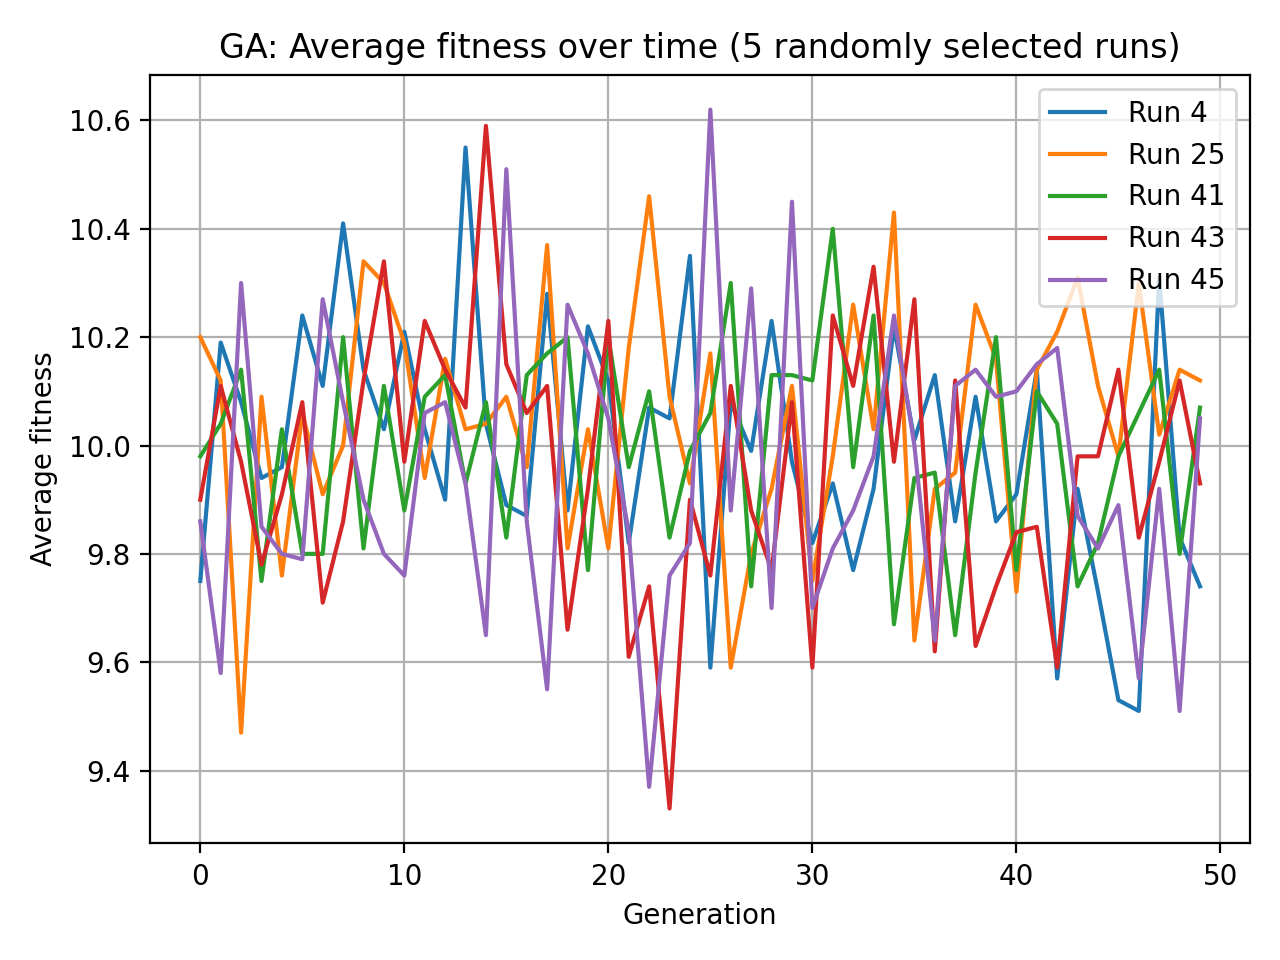

The data file committed next to this chart (first rows):
run_id, generation, avg_fitness, best_fitness
4, 0, 9.75, 19
4, 0, 9.75, 19
4, 1, 10.19, 15
4, 0, 9.75, 19
4, 1, 10.19, 15
4, 2, 10.08, 16
4, 0, 9.75, 19
4, 1, 10.19, 15
4, 2, 10.08, 16
4, 3, 9.94, 16
4, 0, 9.75, 19
4, 1, 10.19, 15
4, 2, 10.08, 16
4, 3, 9.94, 16
4, 4, 9.96, 14
4, 0, 9.75, 19
4, 1, 10.19, 15
4, 2, 10.08, 16
4, 3, 9.94, 16
4, 4, 9.96, 14
4, 5, 10.24, 17
4, 0, 9.75, 19
4, 1, 10.19, 15
4, 2, 10.08, 16
4, 3, 9.94, 16
4, 4, 9.96, 14
4, 5, 10.24, 17
4, 6, 10.11, 16
4, 0, 9.75, 19
4, 1, 10.19, 15
4, 2, 10.08, 16
4, 3, 9.94, 16
4, 4, 9.96, 14
4, 5, 10.24, 17
4, 6, 10.11, 16
4, 7, 10.41, 17
4, 0, 9.75, 19
4, 1, 10.19, 15
4, 2, 10.08, 16
4, 3, 9.94, 16
4, 4, 9.96, 14
4, 5, 10.24, 17
4, 6, 10.11, 16
4, 7, 10.41, 17
4, 8, 10.14, 16
4, 0, 9.75, 19
4, 1, 10.19, 15
4, 2, 10.08, 16
4, 3, 9.94, 16
4, 4, 9.96, 14
4, 5, 10.24, 17
4, 6, 10.11, 16
4, 7, 10.41, 17
4, 8, 10.14, 16
4, 9, 10.03, 15
4, 0, 9.75, 19
4, 1, 10.19, 15
4, 2, 10.08, 16
4, 3, 9.94, 16
4, 4, 9.96, 14
... 6,315 more rows
